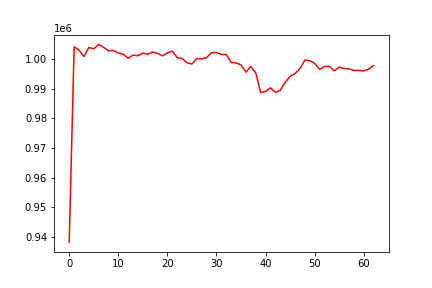

The data file committed next to this chart (first rows):
, date, assets
0, 0, 938191
1, 20100505, 1004231
2, 20100506, 1003144
3, 20100507, 1000955
4, 20100510, 1003994
5, 20100511, 1003586
6, 20100512, 1005033
7, 20100513, 1004067
8, 20100514, 1002864
9, 20100517, 1003008
10, 20100518, 1002144
11, 20100519, 1001750
12, 20100520, 1000375
13, 20100521, 1001439
14, 20100524, 1001241
15, 20100525, 1002101
16, 20100526, 1001735
17, 20100527, 1002444
18, 20100528, 1002055
19, 20100601, 1001167
20, 20100602, 1002142
21, 20100603, 1002793
22, 20100604, 1000572
23, 20100607, 1000257
24, 20100608, 998838
25, 20100609, 998420
26, 20100610, 1000258
27, 20100611, 1000164
28, 20100614, 1000591
29, 20100615, 1002275
30, 20100616, 1002301
31, 20100617, 1001653
32, 20100618, 1001602
33, 20100621, 998938
34, 20100622, 998749
35, 20100623, 998141
36, 20100624, 995644
37, 20100625, 997626
38, 20100628, 995433
39, 20100629, 988743
40, 20100630, 989159
41, 20100701, 990351
42, 20100702, 988875
43, 20100706, 989513
44, 20100707, 992213
45, 20100708, 994282
46, 20100709, 995148
47, 20100712, 996885
48, 20100713, 999750
49, 20100714, 999530
50, 20100715, 998677
51, 20100716, 996596
52, 20100719, 997569
53, 20100720, 997650
54, 20100721, 996106
55, 20100722, 997361
56, 20100723, 996893
57, 20100726, 996750
58, 20100727, 996255
59, 20100728, 996244
... 3 more rows
